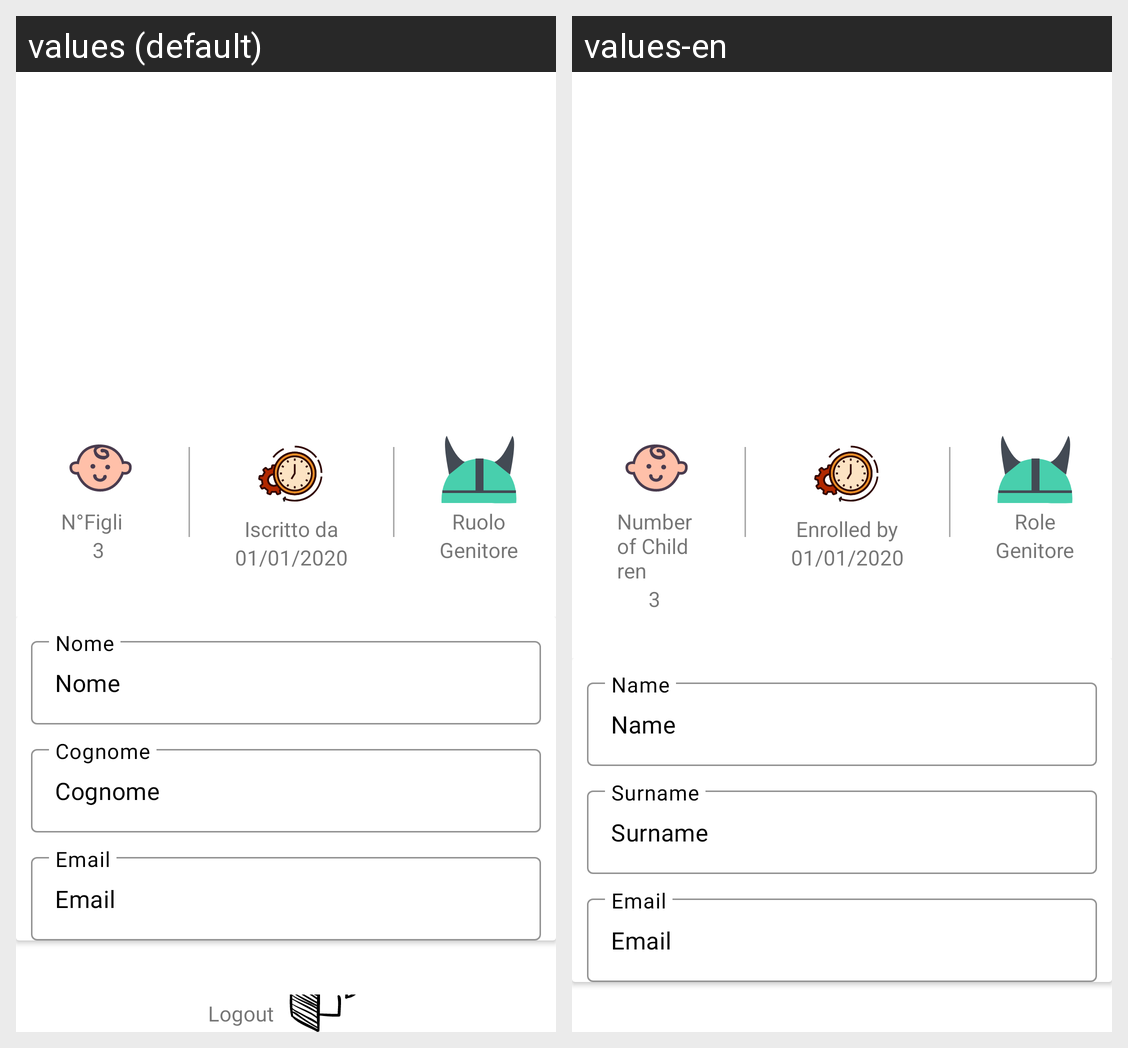

Locale-by-locale string values for the Android screen shown in this grid:
Android screen res/layout/fragment_account.xml rendered under 2 locales, left to right: values (default), values-en. Device: Nexus 5 (rendered at 1080×1920; each locale shown at half size, 540×960, under a caption strip naming it); theme Theme.PronuntiApp.
Strings drawn on this screen, with the default value and each locale's value (text and hints the layout hard-codes, and strings that could not be matched under every locale, appear in the picture but are not listed):

n_figli
  values: N°Figli
  values-en: Number of Children

iscritto_da
  values: Iscritto da
  values-en: Enrolled by

ruolo
  values: Ruolo
  values-en: Role

name
  values: Nome
  values-en: Name

surname
  values: Cognome
  values-en: Surname

email
  values: Email
  values-en: Email
